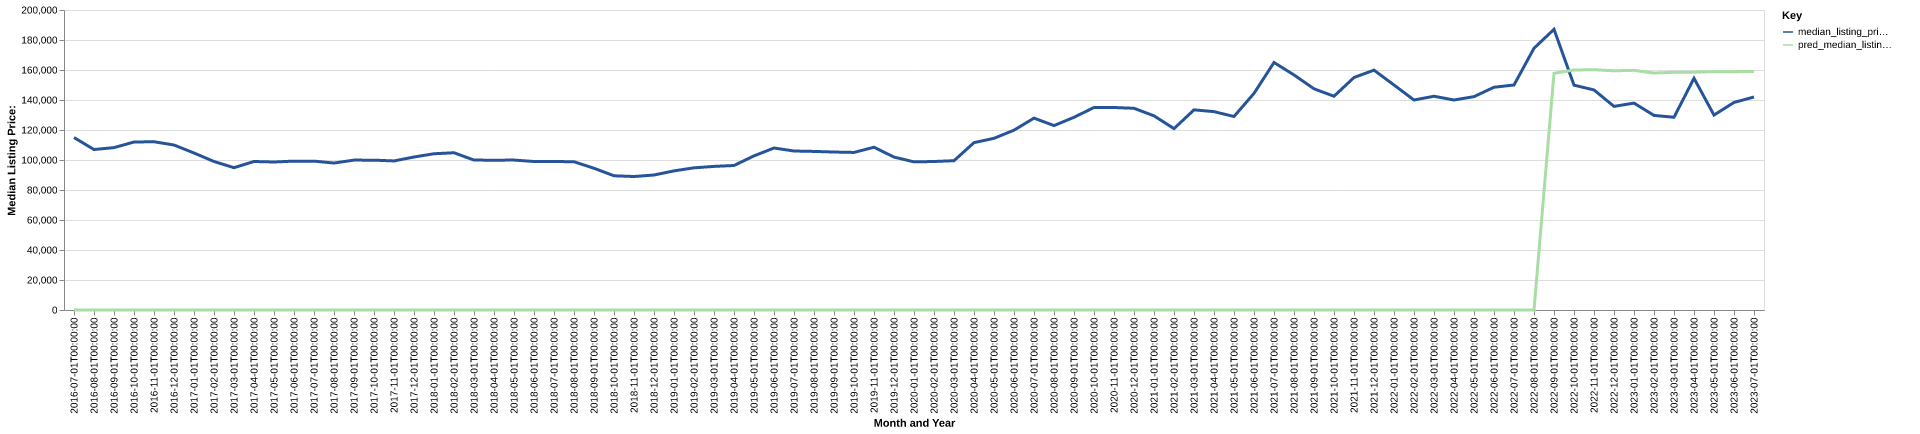

The file beside this chart, header and first rows:
date, time_idx, median_listing_price, thirty_year_interest_rate_five, month, county_name, active_listing_count, median_days_on_market, pred_median_listing_price, month_year
2016-07-01, 0, 115000, 3.72, 7, wise, va, 193.0, 90.0, 0, Jul-2016
2016-08-01, 1, 107000, 3.73, 8, wise, va, 195.0, 85.0, 0, Aug-2016
2016-09-01, 2, 108250, 3.66, 9, wise, va, 190.0, 98.0, 0, Sep-2016
2016-10-01, 3, 112000, 3.64, 10, wise, va, 189.0, 113.0, 0, Oct-2016
2016-11-01, 4, 112167, 3.66, 11, wise, va, 186.0, 120.0, 0, Nov-2016
2016-12-01, 5, 110000, 3.48, 12, wise, va, 174.0, 135.0, 0, Dec-2016
2017-01-01, 6, 104666, 3.45, 1, wise, va, 163.0, 148.0, 0, Jan-2017
2017-02-01, 7, 99000, 3.5, 2, wise, va, 172.0, 140.0, 0, Feb-2017
2017-03-01, 8, 94875, 3.52, 3, wise, va, 177.0, 137.0, 0, Mar-2017
2017-04-01, 9, 99000, 4.03, 4, wise, va, 181.0, 115.0, 0, Apr-2017
2017-05-01, 10, 98667, 4.32, 5, wise, va, 190.0, 107.0, 0, May-2017
2017-06-01, 11, 99250, 4.2, 6, wise, va, 193.0, 94.0, 0, Jun-2017
2017-07-01, 12, 99250, 4.19, 7, wise, va, 197.0, 97.0, 0, Jul-2017
2017-08-01, 13, 97975, 4.3, 8, wise, va, 195.0, 91.0, 0, Aug-2017
2017-09-01, 14, 99925, 4.1, 9, wise, va, 189.0, 98.0, 0, Sep-2017
2017-10-01, 15, 99900, 4.05, 10, wise, va, 189.0, 106.0, 0, Oct-2017
2017-11-01, 16, 99375, 3.94, 11, wise, va, 190.0, 110.0, 0, Nov-2017
2017-12-01, 17, 102000, 4.03, 12, wise, va, 182.0, 111.0, 0, Dec-2017
2018-01-01, 18, 104166, 3.93, 1, wise, va, 179.0, 128.0, 0, Jan-2018
2018-02-01, 19, 104833, 3.83, 2, wise, va, 183.0, 135.0, 0, Feb-2018
2018-03-01, 20, 99950, 3.94, 3, wise, va, 180.0, 141.0, 0, Mar-2018
2018-04-01, 21, 99875, 3.95, 4, wise, va, 172.0, 125.0, 0, Apr-2018
2018-05-01, 22, 99950, 3.99, 5, wise, va, 184.0, 88.0, 0, May-2018
2018-06-01, 23, 99000, 4.15, 6, wise, va, 195.0, 89.0, 0, Jun-2018
2018-07-01, 24, 99000, 4.4, 7, wise, va, 210.0, 90.0, 0, Jul-2018
2018-08-01, 25, 98833, 4.46, 8, wise, va, 226.0, 90.0, 0, Aug-2018
2018-09-01, 26, 94500, 4.58, 9, wise, va, 226.0, 99.0, 0, Sep-2018
2018-10-01, 27, 89475, 4.66, 10, wise, va, 229.0, 103.0, 0, Oct-2018
2018-11-01, 28, 88996, 4.62, 11, wise, va, 215.0, 113.0, 0, Nov-2018
2018-12-01, 29, 90000, 4.54, 12, wise, va, 202.0, 123.0, 0, Dec-2018
2019-01-01, 30, 92750, 4.6, 1, wise, va, 199.0, 137.0, 0, Jan-2019
2019-02-01, 31, 94777, 4.72, 2, wise, va, 187.0, 139.0, 0, Feb-2019
2019-03-01, 32, 95730, 4.9, 3, wise, va, 175.0, 131.0, 0, Mar-2019
2019-04-01, 33, 96341, 4.94, 4, wise, va, 171.0, 114.0, 0, Apr-2019
2019-05-01, 34, 102750, 4.75, 5, wise, va, 172.0, 110.0, 0, May-2019
2019-06-01, 35, 108000, 4.51, 6, wise, va, 172.0, 102.0, 0, Jun-2019
2019-07-01, 36, 105995, 4.41, 7, wise, va, 165.0, 97.0, 0, Jul-2019
2019-08-01, 37, 105724, 4.41, 8, wise, va, 165.0, 95.0, 0, Aug-2019
2019-09-01, 38, 105317, 4.2, 9, wise, va, 165.0, 91.0, 0, Sep-2019
2019-10-01, 39, 105045, 4.14, 10, wise, va, 164.0, 91.0, 0, Oct-2019
2019-11-01, 40, 108500, 3.84, 11, wise, va, 166.0, 96.0, 0, Nov-2019
2019-12-01, 41, 101950, 3.81, 12, wise, va, 170.0, 113.0, 0, Dec-2019
2020-01-01, 42, 98750, 3.75, 1, wise, va, 164.0, 131.0, 0, Jan-2020
2020-02-01, 43, 99000, 3.73, 2, wise, va, 157.0, 140.0, 0, Feb-2020
2020-03-01, 44, 99533, 3.78, 3, wise, va, 134.0, 155.0, 0, Mar-2020
2020-04-01, 45, 111575, 3.75, 4, wise, va, 127.0, 146.0, 0, Apr-2020
2020-05-01, 46, 114450, 3.74, 5, wise, va, 123.0, 147.0, 0, May-2020
2020-06-01, 47, 119875, 3.72, 6, wise, va, 123.0, 139.0, 0, Jun-2020
2020-07-01, 48, 127925, 3.49, 7, wise, va, 119.0, 127.0, 0, Jul-2020
2020-08-01, 49, 122950, 3.65, 8, wise, va, 95.0, 113.0, 0, Aug-2020
2020-09-01, 50, 128475, 3.33, 9, wise, va, 94.0, 92.0, 0, Sep-2020
2020-10-01, 51, 135000, 3.28, 10, wise, va, 84.0, 91.0, 0, Oct-2020
2020-11-01, 52, 135000, 3.21, 11, wise, va, 84.0, 77.0, 0, Nov-2020
2020-12-01, 53, 134474, 3.07, 12, wise, va, 85.0, 86.0, 0, Dec-2020
2021-01-01, 54, 129450, 2.99, 1, wise, va, 80.0, 87.0, 0, Jan-2021
2021-02-01, 55, 120917, 2.93, 2, wise, va, 74.0, 83.0, 0, Feb-2021
2021-03-01, 56, 133425, 2.88, 3, wise, va, 69.0, 78.0, 0, Mar-2021
2021-04-01, 57, 132250, 2.84, 4, wise, va, 64.0, 74.0, 0, Apr-2021
2021-05-01, 58, 129000, 2.71, 5, wise, va, 61.0, 57.0, 0, May-2021
2021-06-01, 59, 144425, 2.79, 6, wise, va, 62.0, 42.0, 0, Jun-2021
... 25 more rows
